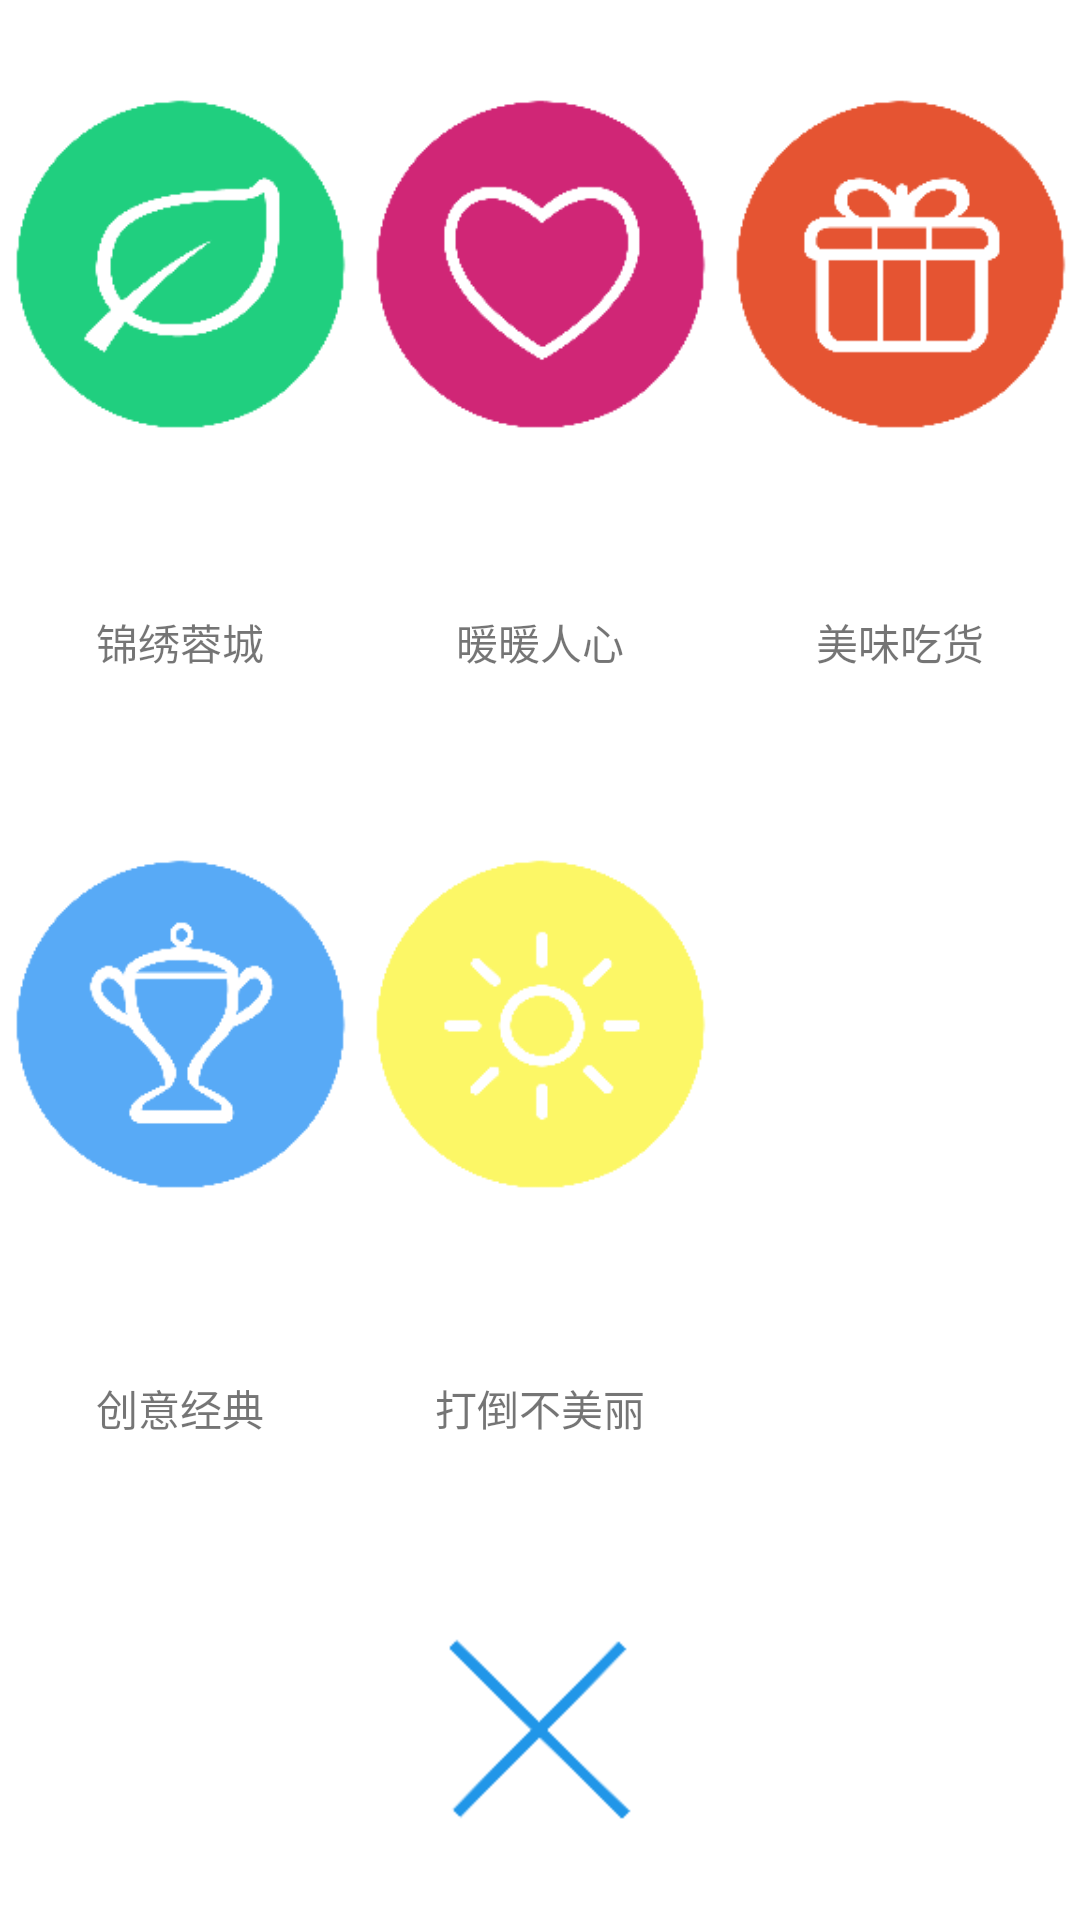

Write the Android layout XML for this screen, with the resource values it uses.
<!-- AndroidManifest.xml: application theme Theme.AppCompat.Light.NoActionBar -->
<!-- res/layout/popup_layout.xml -->
<?xml version="1.0" encoding="utf-8"?>
<LinearLayout xmlns:android="http://schemas.android.com/apk/res/android"
    android:layout_width="match_parent" android:layout_height="250dp"
    android:orientation="vertical"
    android:background="@color/white"
    android:id="@+id/popup_window">
    <LinearLayout
        android:layout_width="match_parent"
        android:layout_height="0dp"
        android:layout_weight="1"
        android:orientation="horizontal"
        android:paddingTop="4dp">
        <LinearLayout
            android:layout_width="0dp"
            android:layout_height="match_parent"
            android:layout_weight="1"
            android:id="@+id/jxrc"
            android:orientation="vertical">
            <ImageView
                android:layout_width="match_parent"
                android:layout_height="0dp"
                android:layout_weight="2"
                android:src="@drawable/jxrc"/>
            <TextView
                android:layout_width="match_parent"
                android:layout_height="0dp"
                android:layout_weight="1"
                android:text="@string/jxrc"
                android:gravity="center"/>
        </LinearLayout>
        <LinearLayout
            android:layout_width="0dp"
            android:layout_height="match_parent"
            android:layout_weight="1"
            android:id="@+id/nnrx"
            android:orientation="vertical">
            <ImageView
                android:layout_width="match_parent"
                android:layout_height="0dp"
                android:layout_weight="2"
                android:src="@drawable/nnrx"/>
            <TextView
                android:layout_width="match_parent"
                android:layout_height="0dp"
                android:layout_weight="1"
                android:text="@string/nnrx"
                android:gravity="center"/>
        </LinearLayout>
        <LinearLayout
            android:layout_width="0dp"
            android:layout_height="match_parent"
            android:layout_weight="1"
            android:id="@+id/mwch"
            android:orientation="vertical">
            <ImageView
                android:layout_width="match_parent"
                android:layout_height="0dp"
                android:layout_weight="2"
                android:src="@drawable/mwch"/>
            <TextView
                android:layout_width="match_parent"
                android:layout_height="0dp"
                android:layout_weight="1"
                android:text="@string/mwch"
                android:gravity="center"/>
        </LinearLayout>
    </LinearLayout>
    <LinearLayout
        android:layout_width="match_parent"
        android:layout_height="0dp"
        android:layout_weight="1">
        <LinearLayout
            android:layout_width="0dp"
            android:layout_height="match_parent"
            android:layout_weight="1"
            android:id="@+id/cyjd"
            android:orientation="vertical">
            <ImageView
                android:layout_width="match_parent"
                android:layout_height="0dp"
                android:layout_weight="2"
                android:src="@drawable/cyjd"/>
            <TextView
                android:layout_width="match_parent"
                android:layout_height="0dp"
                android:layout_weight="1"
                android:text="@string/cyjd"
                android:gravity="center"/>
        </LinearLayout>
        <LinearLayout
            android:layout_width="0dp"
            android:layout_height="match_parent"
            android:layout_weight="1"
            android:id="@+id/ddbml"
            android:orientation="vertical">
            <ImageView
                android:layout_width="match_parent"
                android:layout_height="0dp"
                android:layout_weight="2"
                android:src="@drawable/ddbml"/>
            <TextView
                android:layout_width="match_parent"
                android:layout_height="0dp"
                android:layout_weight="1"
                android:text="@string/ddbml"
                android:gravity="center"/>
        </LinearLayout>
        <LinearLayout
            android:layout_width="0dp"
            android:layout_height="match_parent"
            android:layout_weight="1"
            android:orientation="vertical"></LinearLayout>
    </LinearLayout>
    <LinearLayout
        android:layout_width="match_parent"
        android:layout_height="0dp"
        android:layout_weight="0.5"
        android:id="@+id/close_popup"
        android:orientation="horizontal">
        <ImageView
            android:layout_width="match_parent"
            android:layout_height="match_parent"
            android:src="@drawable/close_popup"/>
    </LinearLayout>
</LinearLayout>
<!-- resources referenced by this layout -->
<resources>
  <!-- drawable close_popup: png bitmap (drawable, 1871 bytes) -->
  <!-- drawable cyjd: png bitmap (drawable, 3654 bytes) -->
  <!-- drawable ddbml: png bitmap (drawable, 3284 bytes) -->
  <!-- drawable jxrc: png bitmap (drawable, 3551 bytes) -->
  <!-- drawable mwch: png bitmap (drawable, 3324 bytes) -->
  <!-- drawable nnrx: png bitmap (drawable, 3522 bytes) -->
  <string name="cyjd">创意经典</string>
  <string name="ddbml">打倒不美丽</string>
  <string name="jxrc">锦绣蓉城</string>
  <string name="mwch">美味吃货</string>
  <string name="nnrx">暖暖人心</string>
  <!-- not gathered from this repository: default colours our renderer supplied (Android Studio template values) -->
  <color name="white">#FFFFFFFF</color>
</resources>
